Run: headless pygame with SDL's dummy video driver; simulated clock (each Clock.tick advances the game by its frame time, no real sleeping); random seed 0; keys injected as events and as key.get_pressed() state; no mouse input.
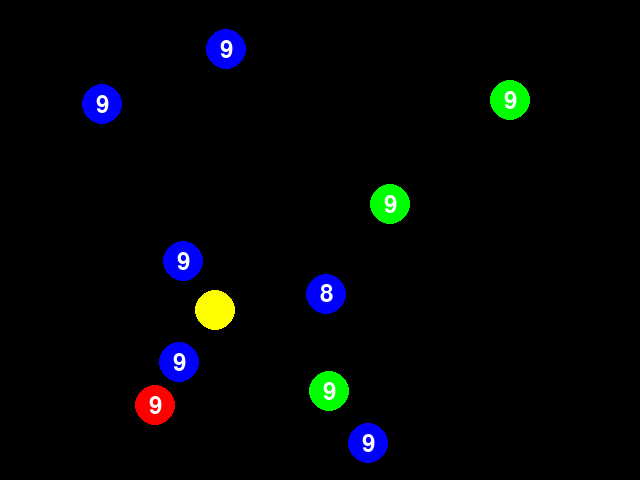
Frame 1 of 4 · flips 1–60 · no input
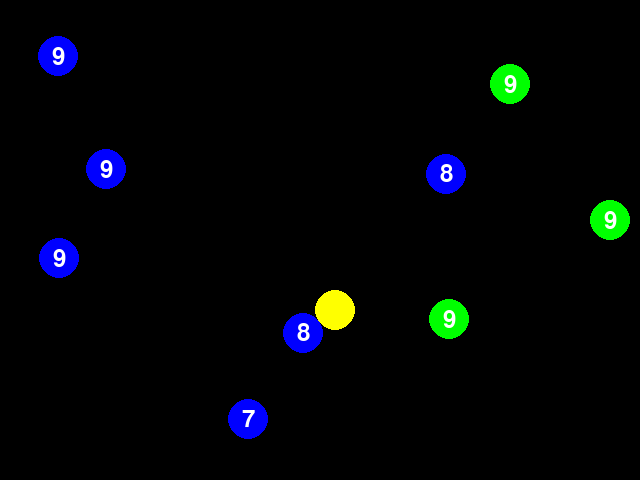
Frame 2 of 4 · flips 61–180 · tapped SPACE, RETURN · held RIGHT (→), D
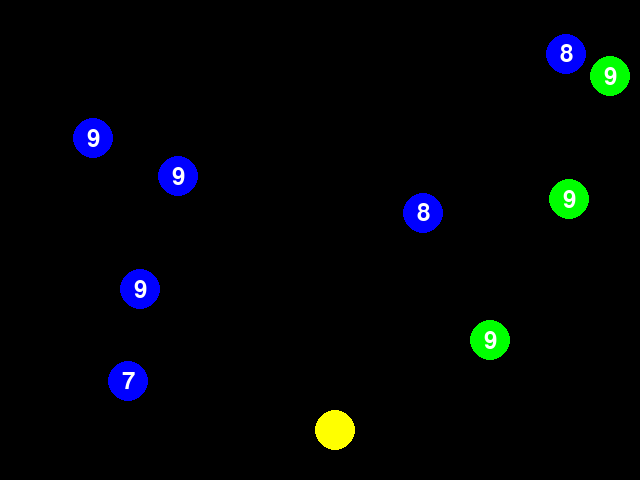
Frame 3 of 4 · flips 181–300 · held DOWN (↓), S
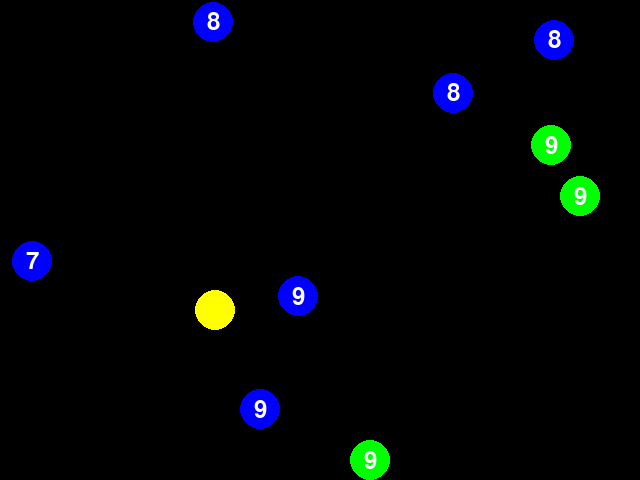
Frame 4 of 4 · flips 301–420 · held LEFT (←), A, UP (↑), W

The pygame program that drew these frames:

import pygame
import random

# Инициализация Pygame
pygame.init()

# Параметры экрана
screen_width = 640
screen_height = 480
screen = pygame.display.set_mode((screen_width, screen_height))

# Цвета
white = (255, 255, 255)
red = (255, 0, 0)
green = (0, 255, 0)
blue = (0, 0, 255)
black = (0, 0, 0)
yellow = (255, 255, 0)

# Шрифт для отображения счетчика
font = pygame.font.Font(None, 36)

# Параметры шара
circle_radius = 20
circle_speed = 1
initial_collision_counter = 9  # Начальное значение счетчика столкновений

# Список для хаотически движущихся шаров
moving_circles = []
for _ in range(10):  # Создаем 10 хаотически движущихся шаров
    color = random.choice([red, green, blue])
    pos = [random.randint(circle_radius, screen_width - circle_radius),
           random.randint(circle_radius, screen_height - circle_radius)]
    speed = [random.choice([-1, 1]) * circle_speed,
             random.choice([-1, 1]) * circle_speed]
    moving_circles.append({
        "pos": pos,
        "speed": speed,
        "color": color,
        "counter": initial_collision_counter,  # Счетчик столкновений
        "last_distance": float("inf")  # Расстояние до последнего сближения
    })

# Параметры желтого шара, управляемого игроком
player_circle_pos = [random.randint(circle_radius, screen_width - circle_radius),
                     random.randint(circle_radius, screen_height - circle_radius)]
player_circle_color = yellow

# Основной игровой цикл
running = True
while running:
    for event in pygame.event.get():
        if event.type == pygame.QUIT:
            running = False

    # Управление желтым шаром
    keys = pygame.key.get_pressed()
    if keys[pygame.K_LEFT] and player_circle_pos[0] - circle_radius > 0:
        player_circle_pos[0] -= circle_speed
    if keys[pygame.K_RIGHT] and player_circle_pos[0] + circle_radius < screen_width:
        player_circle_pos[0] += circle_speed
    if keys[pygame.K_UP] and player_circle_pos[1] - circle_radius > 0:
        player_circle_pos[1] -= circle_speed
    if keys[pygame.K_DOWN] and player_circle_pos[1] + circle_radius < screen_height:
        player_circle_pos[1] += circle_speed

    # Движение хаотически движущихся шаров
    for circle in moving_circles:
        circle["pos"][0] += circle["speed"][0]
        circle["pos"][1] += circle["speed"][1]

        # Проверка на столкновение с границами экрана
        if circle["pos"][0] <= circle_radius or circle["pos"][0] >= screen_width - circle_radius:
            circle["speed"][0] *= -1
        if circle["pos"][1] <= circle_radius or circle["pos"][1] >= screen_height - circle_radius:
            circle["speed"][1] *= -1

    # Проверка столкновений между шарами
    to_remove = set()  # Множество для хранения индексов шаров, которые нужно удалить

    # Сначала проверяем столкновения
    for i in range(len(moving_circles)):
        for j in range(i + 1, len(moving_circles)):
            circle1 = moving_circles[i]
            circle2 = moving_circles[j]

            # Вычисляем текущее расстояние между шарами
            dx = circle2["pos"][0] - circle1["pos"][0]
            dy = circle2["pos"][1] - circle1["pos"][1]
            current_distance = (dx ** 2 + dy ** 2) ** 0.5

            # Если шары столкнулись
            if current_distance <= 2 * circle_radius:
                # Сохраняем текущее расстояние как "последнее сближение"
                circle1["last_distance"] = current_distance
                circle2["last_distance"] = current_distance

                # Изменяем скорость шаров при столкновении
                if abs(dx) > abs(dy):
                    circle1["speed"][0] *= -1
                    circle2["speed"][0] *= -1
                else:
                    circle1["speed"][1] *= -1
                    circle2["speed"][1] *= -1

            # Если шары расходятся после столкновения
            elif circle1["last_distance"] <= 2 * circle_radius and current_distance > 2 * circle_radius:
                color1, color2 = circle1["color"], circle2["color"]

                # Красный vs Зеленый: Уменьшаем счетчик зеленого, красный меняет скорость
                if color1 == red and color2 == green:
                    if circle2["counter"] > 0:
                        circle2["counter"] -= 1
                    if circle2["counter"] == 0:
                        to_remove.add(j)  # Удаляем зеленый шар, если его счетчик достиг 0

                # Зеленый vs Синий: Уменьшаем счетчик синего, зеленый меняет скорость
                elif color1 == green and color2 == blue:
                    if circle2["counter"] > 0:
                        circle2["counter"] -= 1
                    if circle2["counter"] == 0:
                        to_remove.add(j)  # Удаляем синий шар, если его счетчик достиг 0

                # Синий vs Красный: Уменьшаем счетчик красного, синий меняет скорость
                elif color1 == blue and color2 == red:
                    if circle1["counter"] > 0:
                        circle1["counter"] -= 1
                    if circle1["counter"] == 0:
                        to_remove.add(i)  # Удаляем красный шар, если его счетчик достиг 0

                # Обратные случаи (цвета поменяны местами)
                elif color1 == green and color2 == red:
                    if circle1["counter"] > 0:
                        circle1["counter"] -= 1
                    if circle1["counter"] == 0:
                        to_remove.add(i)  # Удаляем зеленый шар, если его счетчик достиг 0

                elif color1 == blue and color2 == green:
                    if circle1["counter"] > 0:
                        circle1["counter"] -= 1
                    if circle1["counter"] == 0:
                        to_remove.add(i)  # Удаляем синий шар, если его счетчик достиг 0

                elif color1 == red and color2 == blue:
                    if circle1["counter"] > 0:
                        circle1["counter"] -= 1
                    if circle1["counter"] == 0:
                        to_remove.add(i)  # Удаляем красный шар, если его счетчик достиг 0

                # Шары одного цвета: оба меняют скорость, но счетчики не уменьшаются
                elif color1 == color2:
                    pass  # Счетчики не изменяются

                # Сбрасываем последнее сохраненное расстояние
                circle1["last_distance"] = float("inf")
                circle2["last_distance"] = float("inf")

    # Удаляем шары после завершения проверки
    to_remove = sorted(to_remove, reverse=True)  # Сортируем индексы в обратном порядке
    for index in to_remove:
        if 0 <= index < len(moving_circles):
            moving_circles.pop(index)

    # Рисуем шары
    screen.fill(black)

    # Отрисовка всех шаров и их счетчиков
    for circle in moving_circles:
        pygame.draw.circle(screen, circle["color"], circle["pos"], circle_radius)

        # Отображение счетчика внутри шара
        text = font.render(str(circle["counter"]), True, white)
        text_rect = text.get_rect(center=(circle["pos"][0], circle["pos"][1]))
        screen.blit(text, text_rect)

    # Отрисовка игрока
    pygame.draw.circle(screen, player_circle_color, player_circle_pos, circle_radius)

    pygame.display.update()
    pygame.time.Clock().tick(60)

# Завершение игры
pygame.quit()
